Photos from the image-classification dataset "dataset_v3" in the GitHub repository yannmeri/PREPARATION_PLAN. Its 3 classes are: clay, loam, sand.

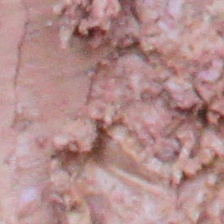
Label: clay

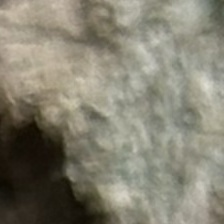
Label: loam

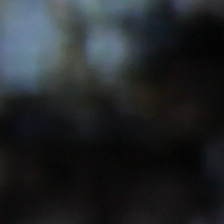
Label: clay

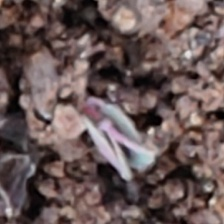
Label: sand

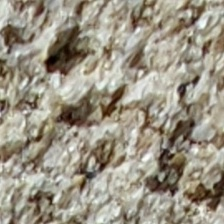
Label: sand

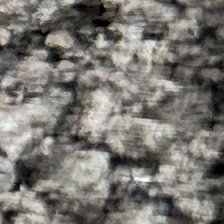
Label: loam
